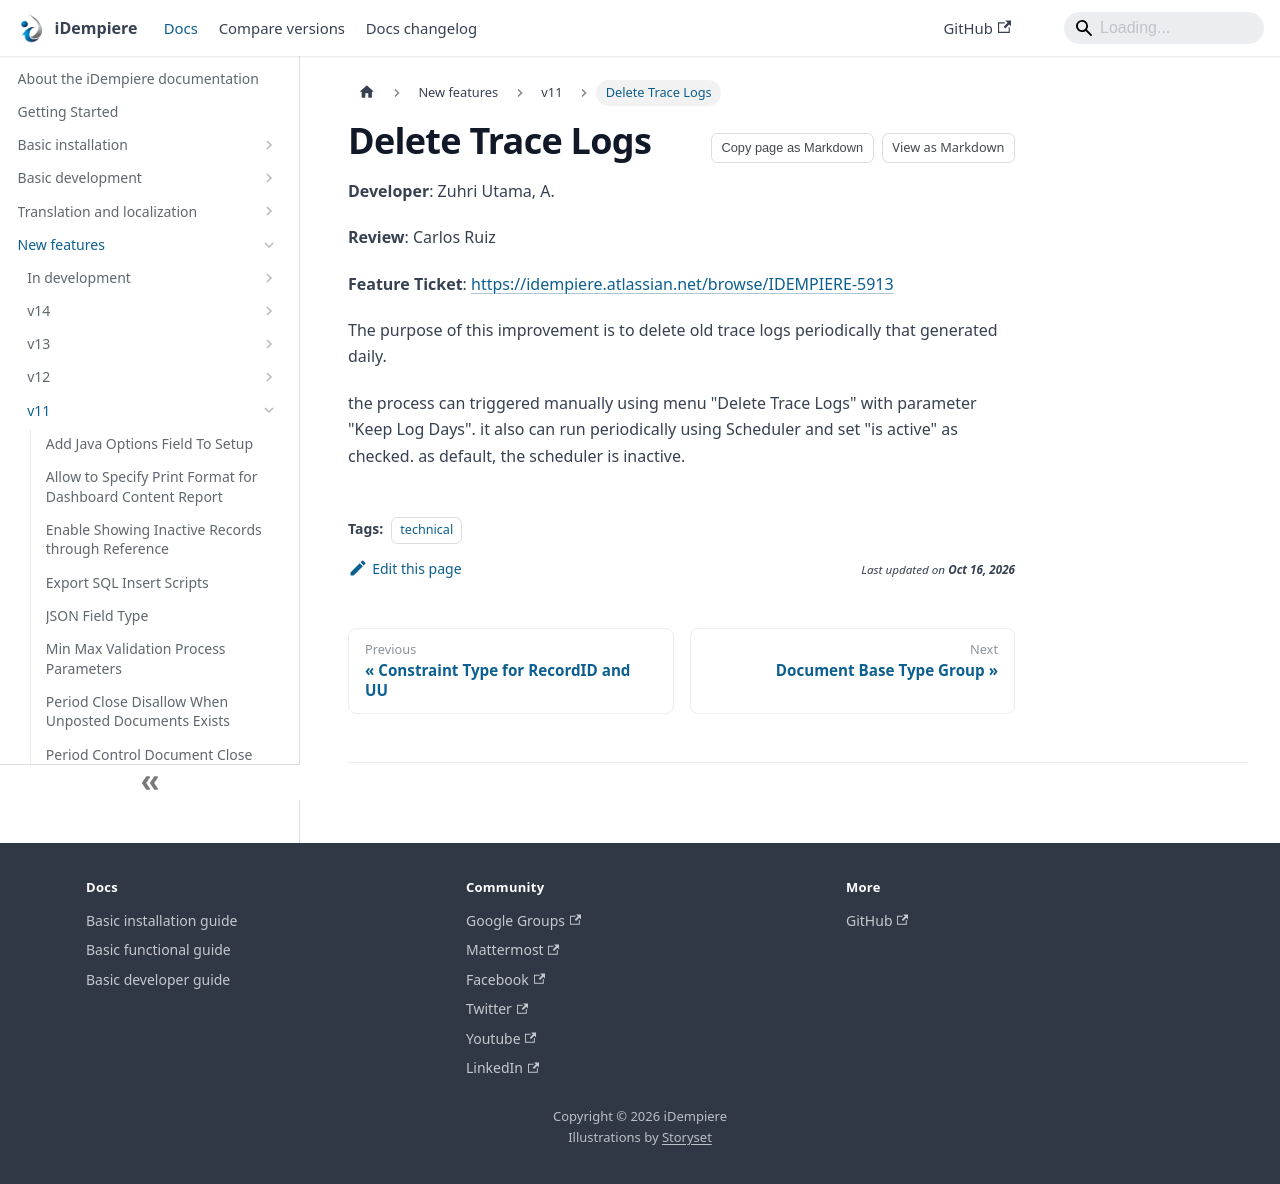

repository: idempiere/idempiere.github.io · page: docs/new-features/v11/delete-trace-logs.html · generator: docusaurus

---
sidebar_position: 21
sidebar_label: "Delete Trace Logs"
description: "The purpose of this improvement is to delete old trace logs periodically that generated daily."
tags: [technical]
---
# Delete Trace Logs

**Developer**: Zuhri Utama, A.

**Review**: Carlos Ruiz

**Feature Ticket**: https://idempiere.atlassian.net/browse/IDEMPIERE-5913

The purpose of this improvement is to delete old trace logs periodically that generated daily.

the process can triggered manually using menu "Delete Trace Logs" with parameter "Keep Log Days". it also can run periodically using Scheduler and set "is active" as checked. as default, the scheduler is inactive.
